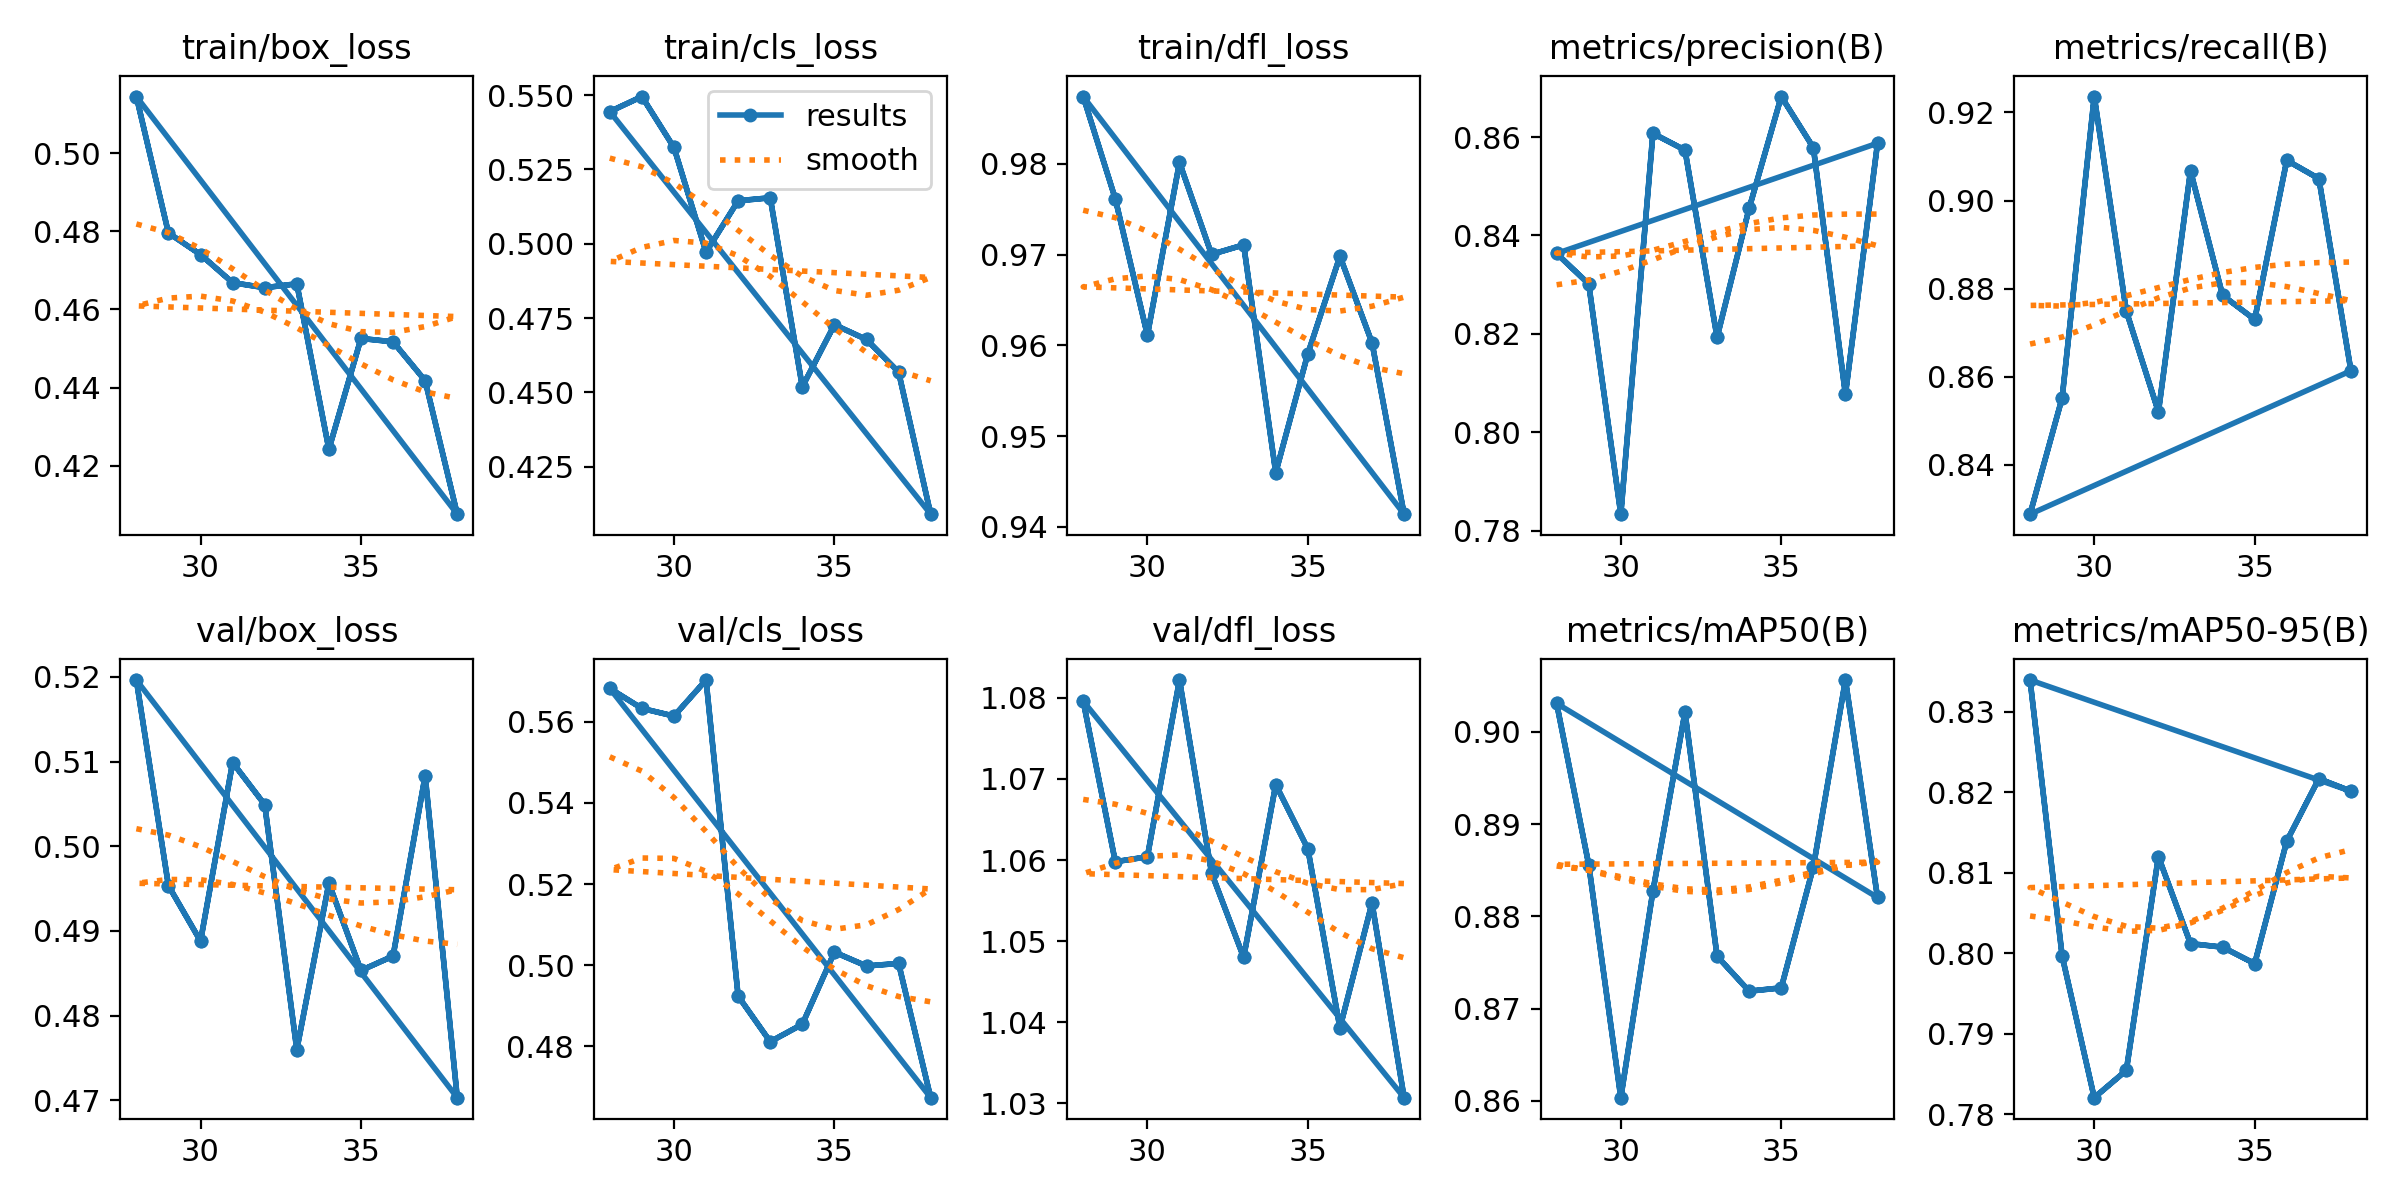

Data behind this chart, as committed beside it:
epoch, train/box_loss, train/cls_loss, train/dfl_loss, metrics/precision(B), metrics/recall(B), metrics/mAP50(B), metrics/mAP50-95(B), val/box_loss, val/cls_loss, val/dfl_loss, lr/pg0, lr/pg1, lr/pg2
28, 0.5144, 0.5445, 0.9874, 0.8363, 0.8288, 0.9031, 0.8339, 0.5196, 0.5682, 1.08, 0.0006934, 0.0006934, 0.0006934
29, 0.4795, 0.5495, 0.9762, 0.8301, 0.8552, 0.8856, 0.7997, 0.4953, 0.5633, 1.06, 0.0006651, 0.0006651, 0.0006651
30, 0.474, 0.5324, 0.9611, 0.7833, 0.9236, 0.8604, 0.7821, 0.4888, 0.5614, 1.06, 0.0006368, 0.0006368, 0.0006368
31, 0.4668, 0.4971, 0.9802, 0.8608, 0.8749, 0.8827, 0.7855, 0.5099, 0.5703, 1.082, 0.0006085, 0.0006085, 0.0006085
32, 0.4655, 0.5145, 0.97, 0.8573, 0.852, 0.9021, 0.812, 0.5049, 0.4924, 1.058, 0.0005802, 0.0005802, 0.0005802
33, 0.4666, 0.5155, 0.9711, 0.8193, 0.9067, 0.8757, 0.8012, 0.476, 0.4812, 1.048, 0.0005519, 0.0005519, 0.0005519
34, 0.4242, 0.4518, 0.946, 0.8455, 0.8785, 0.8719, 0.8008, 0.4956, 0.4854, 1.069, 0.0005236, 0.0005236, 0.0005236
35, 0.4526, 0.4727, 0.9591, 0.8682, 0.873, 0.8723, 0.7987, 0.4853, 0.5032, 1.061, 0.0004953, 0.0004953, 0.0004953
36, 0.4517, 0.4678, 0.9698, 0.8579, 0.9091, 0.8854, 0.8139, 0.487, 0.4998, 1.039, 0.000467, 0.000467, 0.000467
37, 0.4418, 0.4568, 0.9603, 0.8077, 0.905, 0.9056, 0.8217, 0.5083, 0.5004, 1.055, 0.0004387, 0.0004387, 0.0004387
38, 0.4076, 0.409, 0.9414, 0.8587, 0.8613, 0.8821, 0.8201, 0.4703, 0.4673, 1.031, 0.0004104, 0.0004104, 0.0004104
28, 0.5144, 0.5445, 0.9874, 0.8363, 0.8288, 0.9031, 0.8339, 0.5196, 0.5682, 1.08, 0.0006934, 0.0006934, 0.0006934
29, 0.4795, 0.5495, 0.9762, 0.8301, 0.8552, 0.8856, 0.7997, 0.4953, 0.5633, 1.06, 0.0006651, 0.0006651, 0.0006651
30, 0.474, 0.5324, 0.9611, 0.7833, 0.9236, 0.8604, 0.7821, 0.4888, 0.5614, 1.06, 0.0006368, 0.0006368, 0.0006368
31, 0.4668, 0.4971, 0.9802, 0.8608, 0.8749, 0.8827, 0.7855, 0.5099, 0.5703, 1.082, 0.0006085, 0.0006085, 0.0006085
32, 0.4655, 0.5145, 0.97, 0.8573, 0.852, 0.9021, 0.812, 0.5049, 0.4924, 1.058, 0.0005802, 0.0005802, 0.0005802
33, 0.4666, 0.5155, 0.9711, 0.8193, 0.9067, 0.8757, 0.8012, 0.476, 0.4812, 1.048, 0.0005519, 0.0005519, 0.0005519
34, 0.4242, 0.4518, 0.946, 0.8455, 0.8785, 0.8719, 0.8008, 0.4956, 0.4854, 1.069, 0.0005236, 0.0005236, 0.0005236
35, 0.4526, 0.4727, 0.9591, 0.8682, 0.873, 0.8723, 0.7987, 0.4853, 0.5032, 1.061, 0.0004953, 0.0004953, 0.0004953
36, 0.4517, 0.4678, 0.9698, 0.8579, 0.9091, 0.8854, 0.8139, 0.487, 0.4998, 1.039, 0.000467, 0.000467, 0.000467
37, 0.4418, 0.4568, 0.9603, 0.8077, 0.905, 0.9056, 0.8217, 0.5083, 0.5004, 1.055, 0.0004387, 0.0004387, 0.0004387
38, 0.4076, 0.409, 0.9414, 0.8587, 0.8613, 0.8821, 0.8201, 0.4703, 0.4673, 1.031, 0.0004104, 0.0004104, 0.0004104
